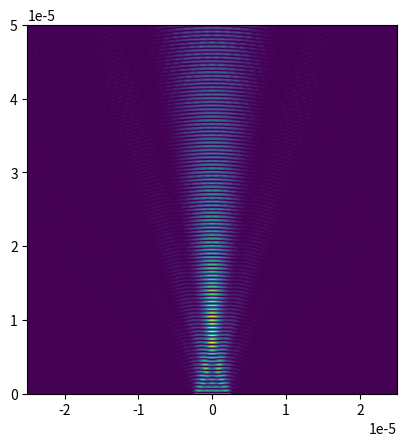

The script that saved this image:
"""
Run this to see the demonstration
"""

import matplotlib.pyplot as plt
import numpy as np
from scipy.fft import fft, ifft, fftshift, ifftshift, fftfreq

WIDTH = 5.0e-6
GRID_N = 2**10
WAVELENGTH = 1.0e-6  # m
SPATIAL_FREQUENCY = 1.0 / WAVELENGTH  # rad / m
print(SPATIAL_FREQUENCY)

x = np.linspace(-25.0e-6, 25.0e-6, GRID_N)
y = np.linspace(0.0, 50.0e-6, GRID_N)

X, Y = np.meshgrid(x, y, indexing="ij")


initial_intensity = np.zeros_like(x)
initial_intensity[(x > (-WIDTH / 2)) & (x < (WIDTH / 2))] = 1.0
initial_amplitude = initial_intensity**0.5

f_initial_amplitude = fft(initial_amplitude)
frequencies = fftfreq(GRID_N, d=x[1] - x[0])
print(frequencies)
#### Propagator
# for k_x <= k, propagator is np.exp(-1.j*dz*np.sqrt(k^2 - k_x^2))
# for k_x > k, propagator is np.exp(-dz*np.sqrt(k_x^2 - k^2))
# These need to be separated because np.sqrt(-1) isn't unique (branching)
# basically this is saying that the propagator is np.exp(-1.j*dz*k_z) plus enforcing the monochromatic condition
dy = y[1] - y[0]
propagator = np.ones_like(f_initial_amplitude)
# TODO: Do I need a 2pi factor in frequency space?
mask_propagating = np.abs(frequencies) <= SPATIAL_FREQUENCY
propagator[mask_propagating] = (
    np.exp(-1.0j * 2.0 * np.pi * dy * np.sqrt(SPATIAL_FREQUENCY**2 - frequencies**2))
)[mask_propagating]
mask_evanescent = np.abs(frequencies) > SPATIAL_FREQUENCY
propagator[np.abs(frequencies) > SPATIAL_FREQUENCY] = (
    np.exp(-2.0 * np.pi * dy * np.sqrt(-(SPATIAL_FREQUENCY**2) + frequencies**2))
)[mask_evanescent]

result = np.zeros_like(X)
f_old_amplitude = f_initial_amplitude
for j, _ in enumerate(y):
    f_new_amplitude = f_old_amplitude * propagator
    result[:, j] = ifft(f_new_amplitude)
    f_old_amplitude = f_new_amplitude

plt.pcolormesh(X, Y, np.abs(result) ** 2)
plt.gca().set_aspect("equal")
plt.show()
